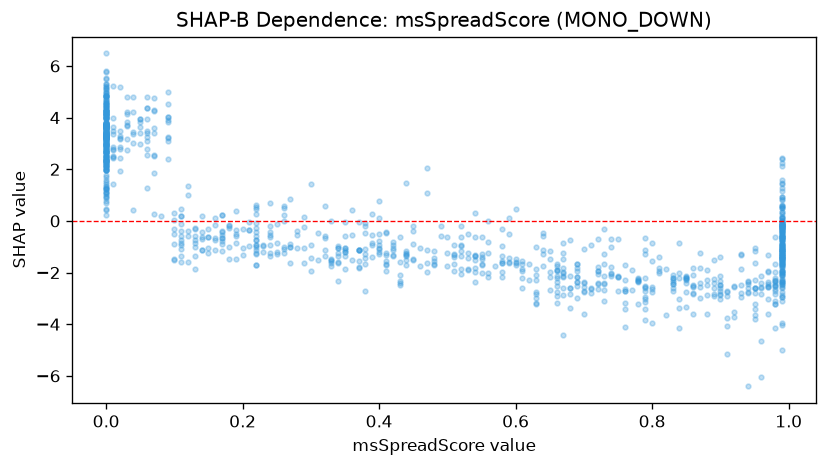

The table this chart was drawn from, first rows:
feature_value, shap_value
0.44, 1.483
0.79, -0.6574
0.27, 0.8362
0.99, 0.6143
0.09, 4.033
0.99, -1.435
0.97, -2.553
0.66, -2.924
0.86, -2.566
0.69, -2.513
0.99, -1.485
0.06, 3.469
0.11, 0.1765
0.0, 3.599
0.04, 2.997
0.99, -1.292
0.0, 3.222
0.73, -3.105
0.2, -1.335
0.65, -1.48
0.86, -2.499
0.11, -1.374
0.41, -1.931
0.11, -1.586
0.77, -2.677
0.25, -1.275
0.85, -2.305
0.37, -1.831
0.52, -1.863
0.56, -2.012
0.71, -2.613
0.17, -1.146
0.0, 3.18
0.0, 3.106
0.0, 5.187
0.17, -0.3758
0.0, 3.704
0.0, 3.556
0.68, -2.598
0.76, -3.18
0.8, -2.65
0.0, 2.177
0.0, 4.012
0.41, -1.704
0.73, -2.456
0.0, 3.257
0.99, 0.4888
0.0, 2.158
0.26, -1.25
0.17, -0.6497
0.64, -1.135
0.9, -2.725
0.27, -1.633
0.98, -1.97
0.15, -0.317
0.66, -1.917
0.82, -1.87
0.0, 1.237
0.45, -0.3755
0.99, 2.144
... 1,026 more rows
